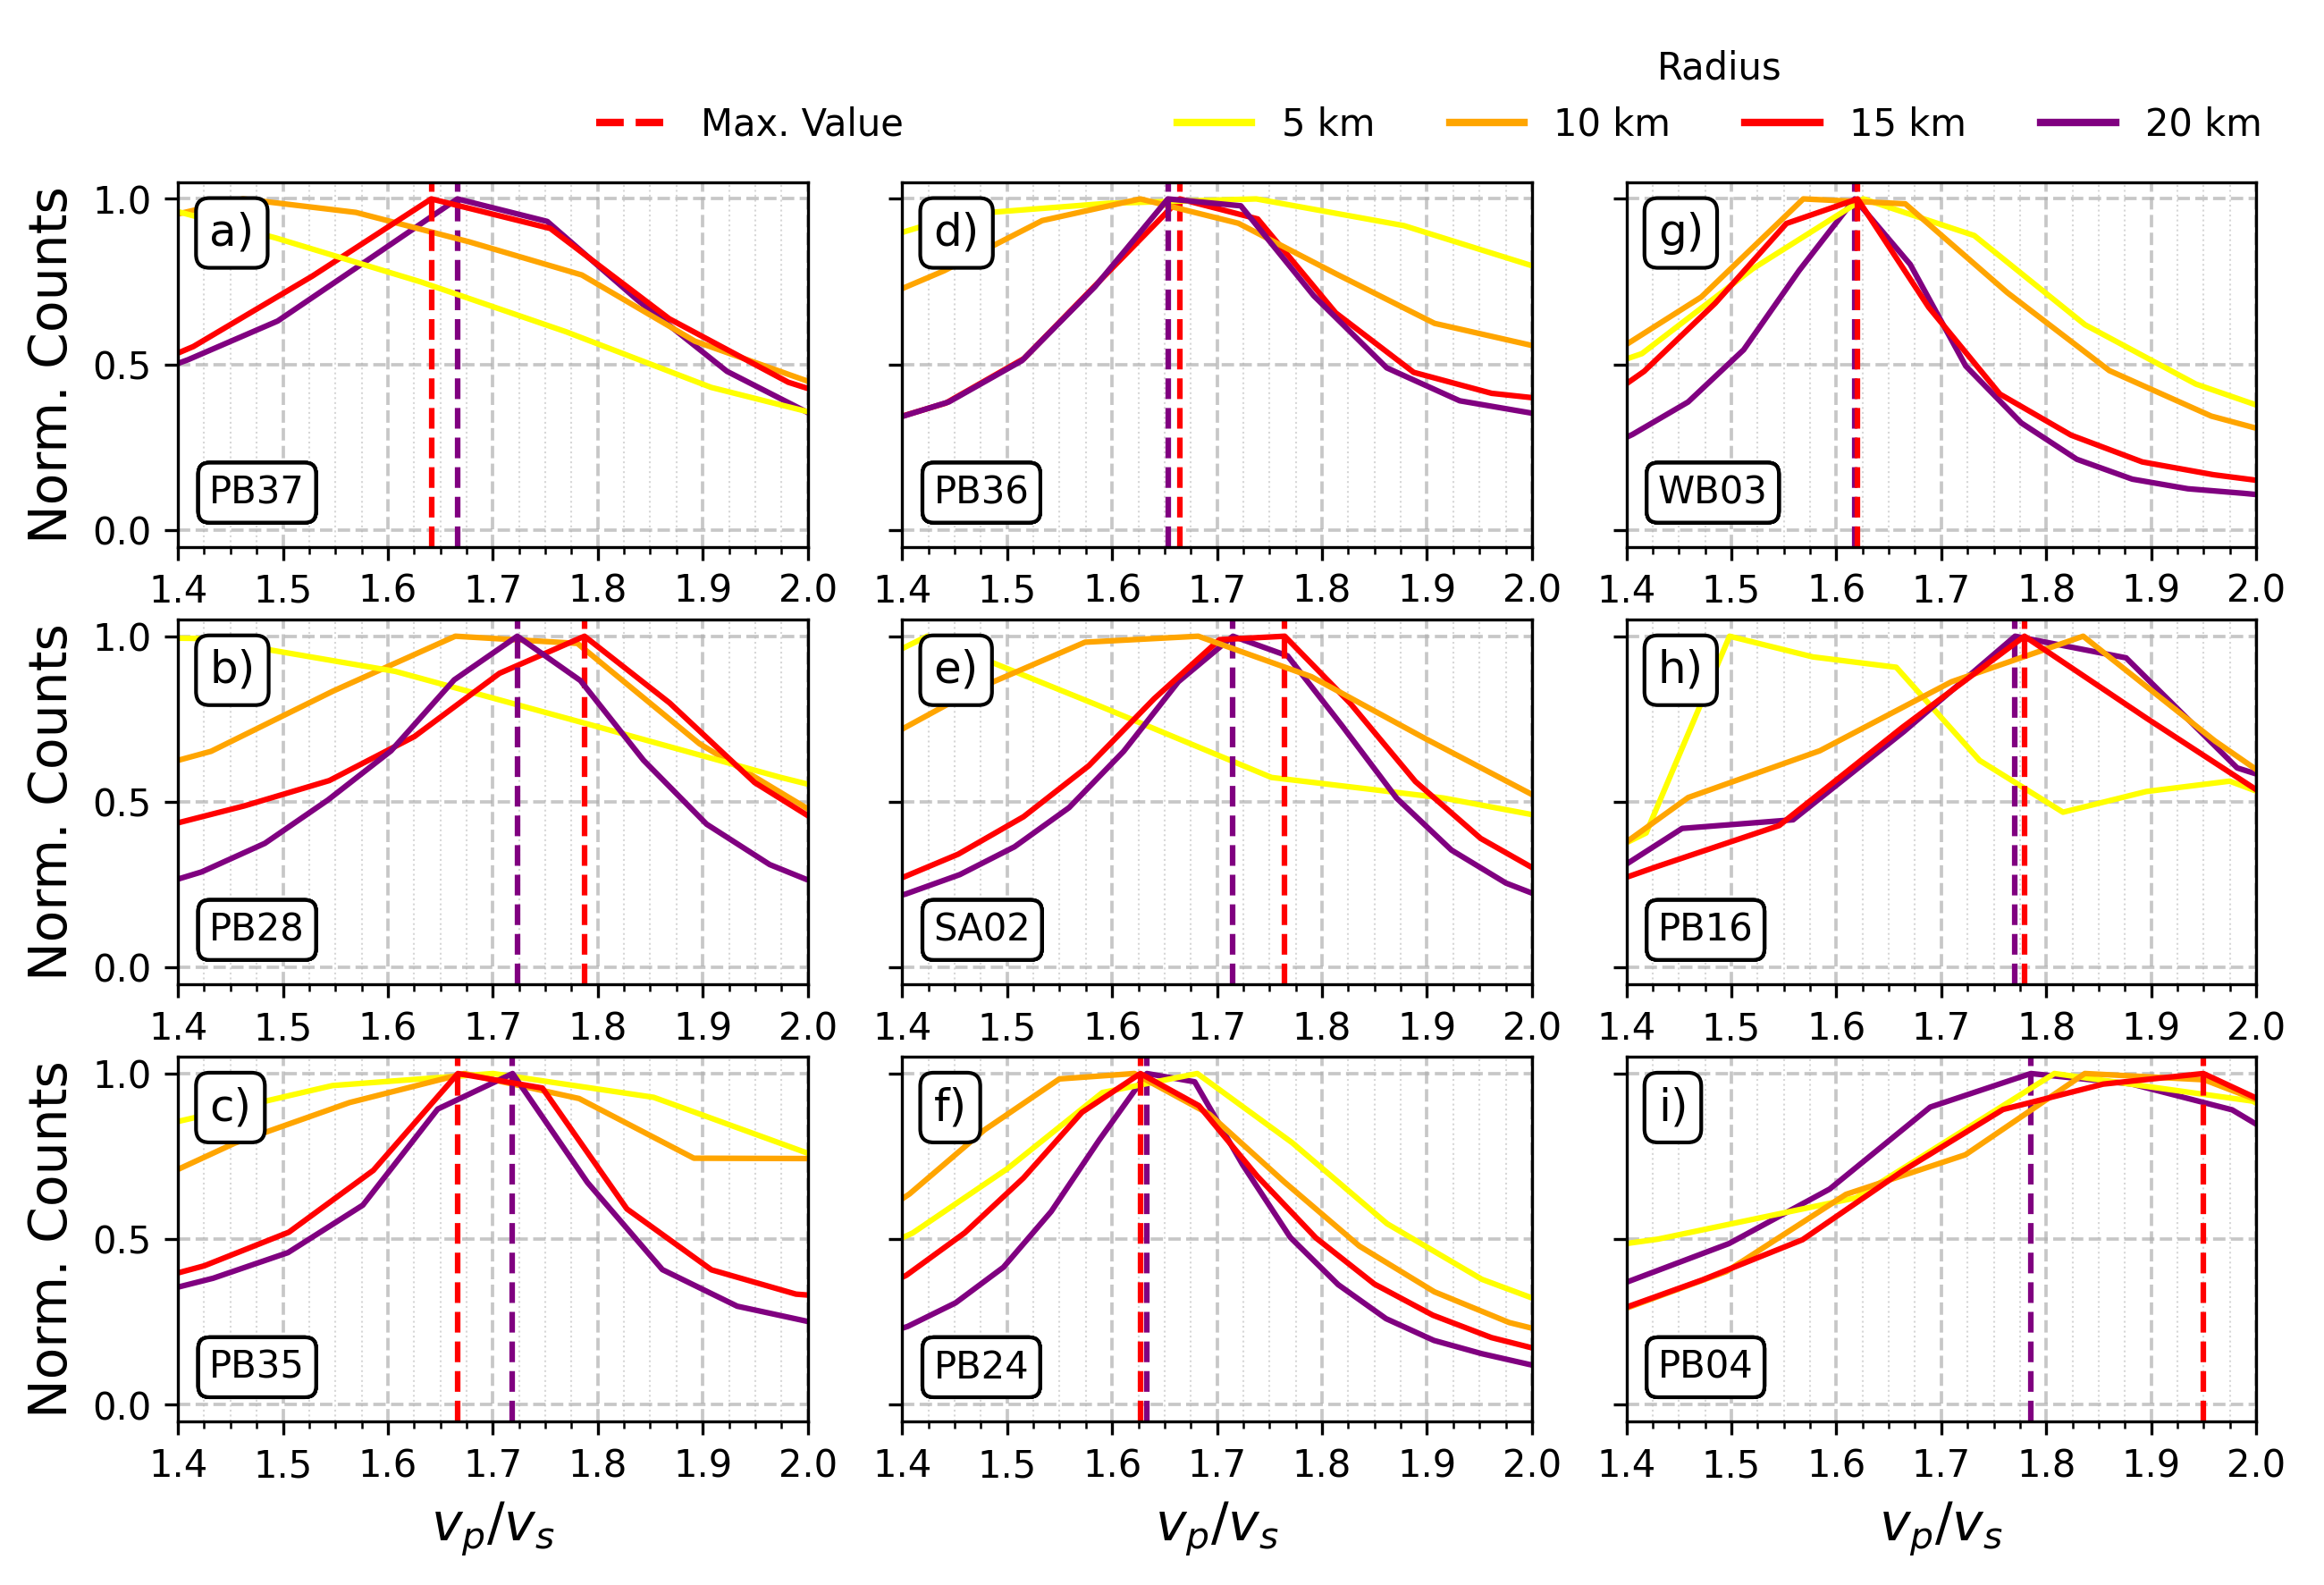

This figure's Python source:
import matplotlib.pyplot as plt
import os
import string
import numpy as np
import matplotlib.pyplot as plt 
import pandas as pd
from project.vpvs.utils import plot_vij_histogram,plot_vij_histogram_station
import glob
from matplotlib.lines import Line2D


clusters_r = [1,2,3]

fig, axes = plt.subplots(3,3,figsize=(10, 6),sharey=True)
global_path = "/home/emmanuel/ecastillo/dev/delaware/02032024/project/vpvs"
output_path = "/home/emmanuel/ecastillo/dev/delaware/02032024/project/vpvs/sup_fig_2.png"


custom_palette = {
                  "PB37": "#1a3be3", 
                  "PB28": "#ad16db", 
                "PB35": "#26fafa", 
                  "PB36": "#2dfa26", 
                  "SA02": "#f1840f", 
                  "PB24": "#0ea024", 
                  "WB03": "#ffffff", 
                  "PB16": "red", 
                  "PB04": "red", 
                  }

# r_color = {
#            "5":"green","10":"blue",
#            "15":"purple","20":"black"}
r_color = {
           "5":"yellow","10":"orange",
           "15":"red","20":"purple"}


rows, cols = axes.shape  # Get the number of rows and columns
n = 0
for col in range(cols):  # Iterate over columns first
    for row in range(rows):  # Then iterate over rows
        box = dict(boxstyle='round', 
                    facecolor='white', 
                    alpha=1)
        text_loc = [0.05, 0.92]
        axes[row, col].text(text_loc[0], text_loc[1], 
                f"{string.ascii_lowercase[n]})", 
                horizontalalignment='left', 
                verticalalignment="top", 
                transform=axes[row, col].transAxes, 
                fontsize="large", 
                fontweight="normal",
                bbox=box)
        n += 1
        


for n,(key,val) in enumerate(custom_palette.items()):
    query = glob.glob(os.path.join(global_path,"stations",f"{key}*.csv"))
    for path in query:
        basename = os.path.basename(path).split(".")[0]
        station,r = basename.split("_")
        
        if r not in r_color.keys():
            continue
        
        data = pd.read_csv(path)
        Q1 = data['v_ij'].quantile(0.10)
        Q3 = data['v_ij'].quantile(0.90)
        iqr_data = data[(data['v_ij'] >= Q1) & (data['v_ij'] <= Q3)]
        
        if (r=="15") or(r=="20"):
            max = r_color[r]
        else:
            max = None
        
        row, col = divmod(n, 3)
        ax= plot_vij_histogram_station(iqr_data,color=r_color[r],
                                   ax=axes[col][row],
                                   max=max)
        # Set y-axis label only for the first column
            # axes[row, col].tick_params(left=False)  # Hide y-ticks on other columns
            
        
        text_loc = [0.05, 0.2]
        ax.text(text_loc[0], text_loc[1], 
                    f"{station}", 
                    horizontalalignment='left', 
                    verticalalignment="top", 
                    transform=ax.transAxes, 
                    fontsize="medium", 
                    fontweight="normal",
                    bbox=box)

for ncol in range(cols): 
    for nrow in range(rows):
        if ncol != 0 :
            axes[nrow,ncol].set_ylabel("")
# axes[1, 2].set_visible(False)    
# axes[2, 2].set_visible(False)    


fig.subplots_adjust(wspace=0.15)  # Modify as needed

legend_elements = [Line2D([0], [0], color=color, 
                lw=2, label=f"{key} km") \
                    for key, color in r_color.items()]

legend_max = [Line2D([0], [0], color="red", 
                lw=2, linestyle="--",label=f"Max. Value")\
                    ]

fig.legend(handles=legend_elements, 
        #    loc='lower right', , 
        # loc='lower center',
           ncol=len(r_color), 
        #    loc=(0.5, 0.035),
           loc=(0.5, 1-0.1),
           frameon=False,title="Radius")

fig.legend(handles=legend_max, 
        #    loc='lower right', , 
        # loc='lower center',
           ncol=len(r_color), 
        #    loc=(0.25, 0.05),
           loc=(0.25, 1-0.1),
           frameon=False)



# plt.subplots_adjust(bottom=0.2)  # Adjust bottom spacing to fit the legend
# plt.subplots_adjust(bottom=0.2)  # Adjust bottom spacing to fit the legend
plt.savefig(output_path, dpi=300, bbox_inches='tight')
plt.show()